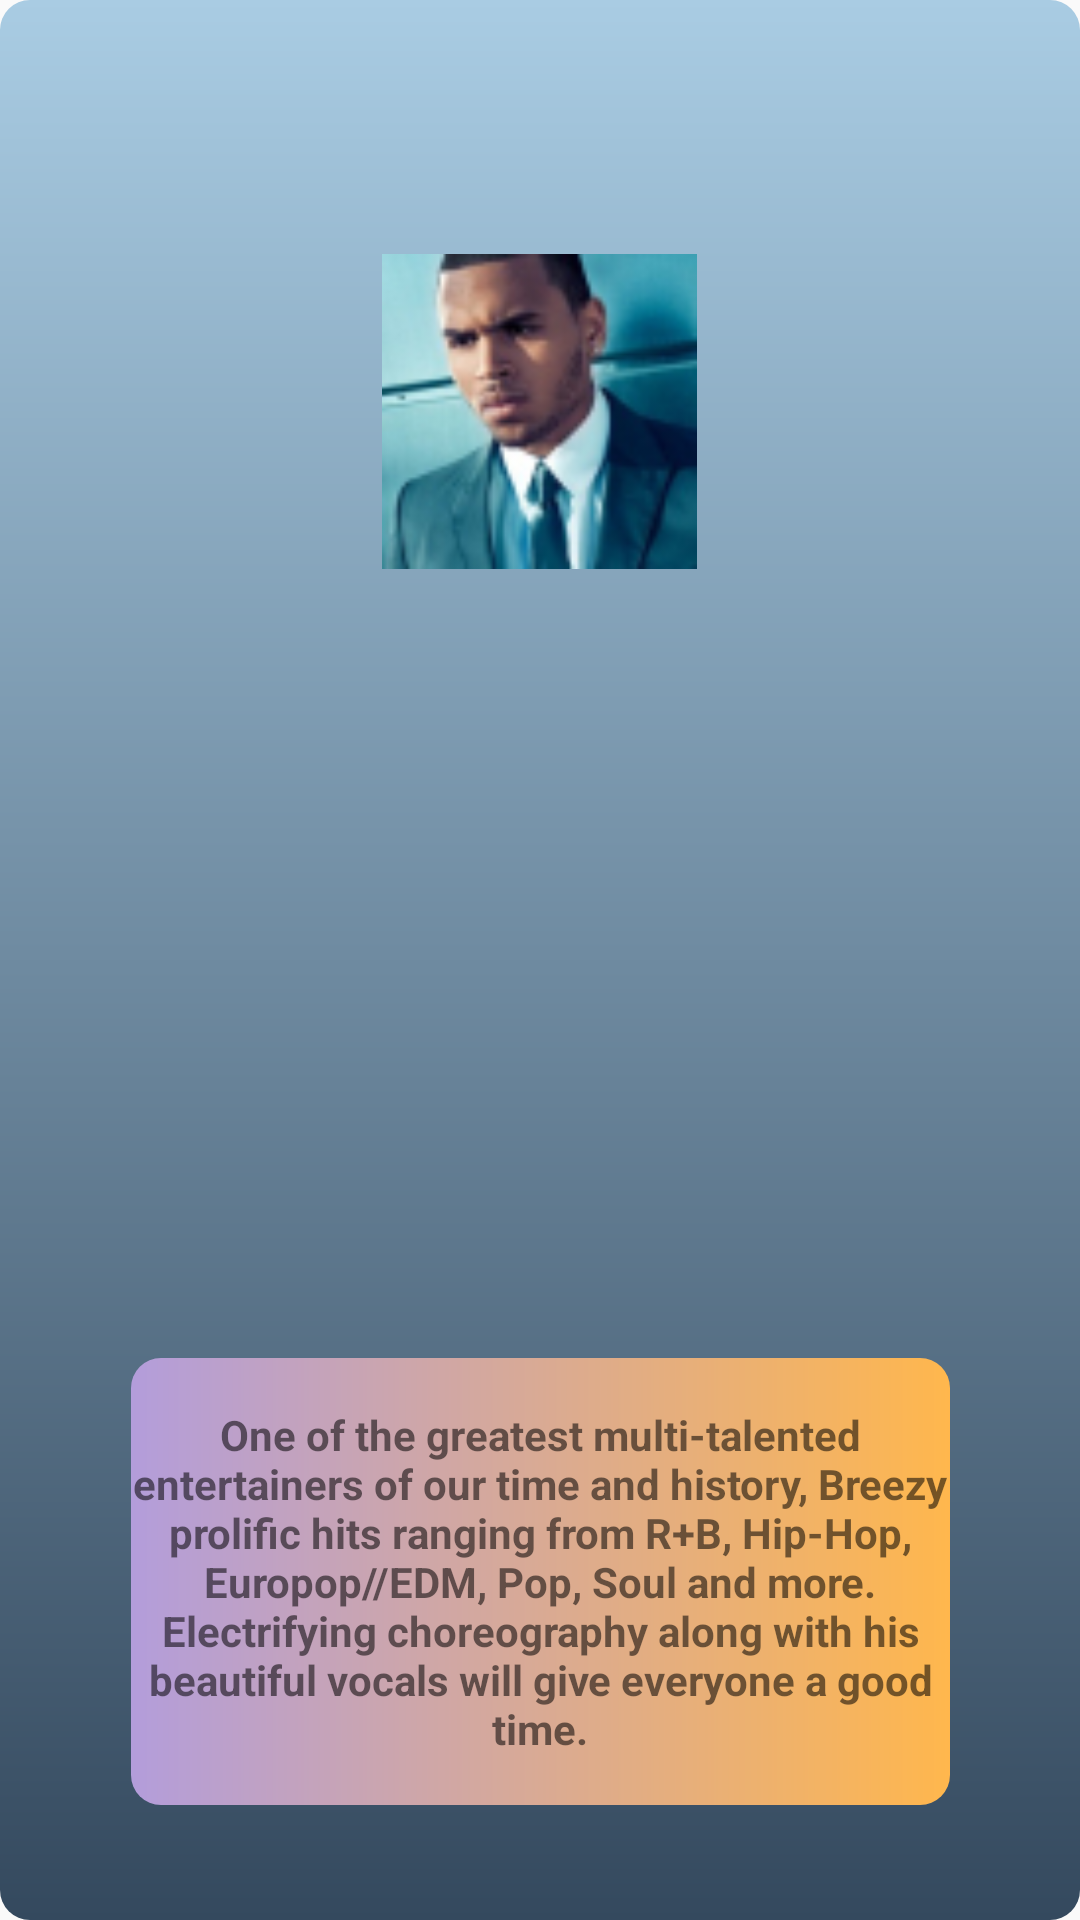

Write the Android layout XML for this screen, with the resource values it uses.
<!-- AndroidManifest.xml: application theme AppTheme -->
<!-- res/layout/pop_chris_brown.xml -->
<?xml version="1.0" encoding="utf-8"?>
<androidx.constraintlayout.widget.ConstraintLayout xmlns:android="http://schemas.android.com/apk/res/android"
    xmlns:app="http://schemas.android.com/apk/res-auto"
    android:layout_width="match_parent"
    android:layout_height="match_parent"
    xmlns:tools="http://schemas.android.com/tools"
    android:background="@drawable/pop_up_window"
    tools:context=".artists.PopChrisBrown">

    <ImageView
        android:id="@+id/popCBImage"
        android:layout_width="130dp"
        android:layout_height="105dp"
        android:contentDescription="@string/todo"
        app:layout_constraintBottom_toBottomOf="parent"
        app:layout_constraintEnd_toEndOf="parent"
        app:layout_constraintHorizontal_bias="0.498"
        app:layout_constraintStart_toStartOf="parent"
        app:layout_constraintTop_toTopOf="parent"
        app:layout_constraintVertical_bias="0.158"
        app:srcCompat="@drawable/chris_brown" />

    <TextView
        android:id="@+id/descriptionCB"
        android:layout_width="273dp"
        android:layout_height="149dp"
        android:background="@drawable/custom_policies"
        android:gravity="center"
        android:text="@string/chris_description"
        android:textStyle="bold"
        app:layout_constraintBottom_toBottomOf="parent"
        app:layout_constraintEnd_toEndOf="parent"
        app:layout_constraintStart_toStartOf="parent"
        app:layout_constraintTop_toTopOf="parent"
        app:layout_constraintVertical_bias="0.922" />
</androidx.constraintlayout.widget.ConstraintLayout>
<!-- resources referenced by this layout -->
<resources>
  <!-- drawable chris_brown: jpg bitmap (drawable, 9495 bytes) -->
  <!-- drawable custom_policies (drawable) -->
  <?xml version="1.0" encoding="utf-8"?>
  <shape xmlns:android="http://schemas.android.com/apk/res/android" android:shape="rectangle">
      <gradient android:startColor="#B39DDB" android:endColor="#FFB74D" android:type="linear" />
      <corners android:radius="10dp"/>
  
  </shape>
  <!-- drawable pop_up_window (drawable) -->
  <?xml version="1.0" encoding="utf-8"?>
  <shape xmlns:android="http://schemas.android.com/apk/res/android">
  
      <gradient
              android:startColor="#A9CCE3"
              android:endColor="#34495E"
              android:angle="270"
              />
      <corners
          android:radius="10dp"
          />
  </shape>
  <string name="chris_description">One of the greatest multi-talented entertainers of our time and history, Breezy prolific hits ranging from R+B, Hip-Hop, Europop//EDM, Pop, Soul and more. Electrifying choreography along with his beautiful vocals will give everyone a good time.</string>
  <string name="todo">TODO</string>
  <style name="AppTheme" parent="Theme.AppCompat.Light.NoActionBar">
          
          <item name="colorPrimary">@color/colorPrimary</item>
          <item name="colorPrimaryDark">@color/colorPrimaryDark</item>
          <item name="colorAccent">@color/colorAccent</item>
      </style>
  <!-- not gathered from this repository: default colours our renderer supplied (Android Studio template values) -->
  <color name="colorPrimary">#FF6200EE</color>
  <color name="colorPrimaryDark">#FF3700B3</color>
  <color name="colorAccent">#FF03DAC5</color>
</resources>
